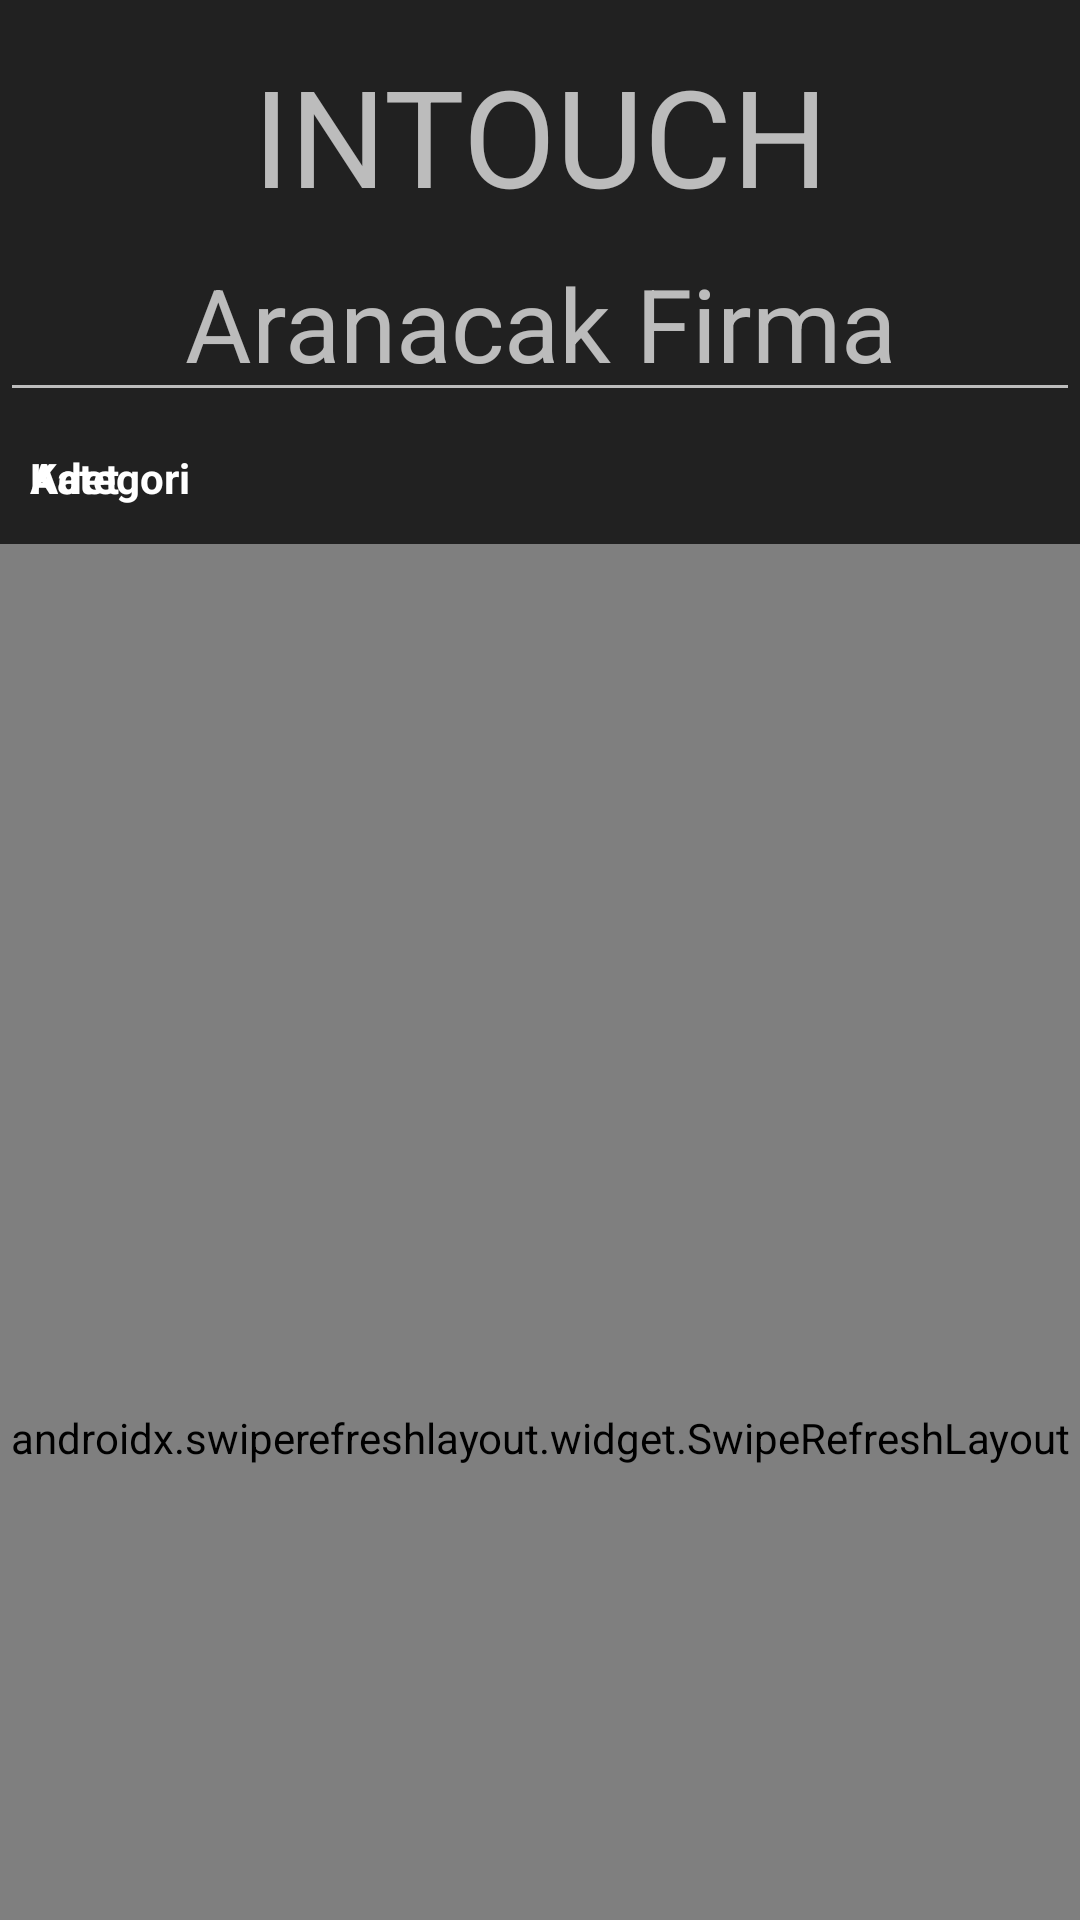

Write the Android layout XML for this screen, with the resource values it uses.
<!-- AndroidManifest.xml: activity theme App.Main -->
<!-- res/layout/activity_main.xml -->
<?xml version="1.0" encoding="utf-8"?>
<androidx.constraintlayout.widget.ConstraintLayout xmlns:android="http://schemas.android.com/apk/res/android"
    xmlns:app="http://schemas.android.com/apk/res-auto"
    xmlns:tools="http://schemas.android.com/tools"
    android:layout_width="match_parent"
    android:layout_height="match_parent"
    android:background="?android:attr/colorBackground">

    <androidx.coordinatorlayout.widget.CoordinatorLayout
        android:layout_width="match_parent"
        android:layout_height="match_parent"
        app:layout_constraintTop_toTopOf="parent"
        tools:context=".activity.MainActivity">

        <androidx.swiperefreshlayout.widget.SwipeRefreshLayout
            android:id="@+id/swipeRefresh"
            android:layout_width="match_parent"
            android:layout_height="match_parent"
            app:layout_behavior="com.google.android.material.appbar.AppBarLayout$ScrollingViewBehavior">

            <androidx.constraintlayout.widget.ConstraintLayout
                android:layout_width="match_parent"
                android:layout_height="wrap_content">

                <androidx.core.widget.NestedScrollView
                    android:layout_width="match_parent"
                    android:layout_height="wrap_content"
                    android:fadingEdge="vertical"
                    android:fadingEdgeLength="2dp"
                    android:requiresFadingEdge="vertical"
                    app:layout_constraintTop_toTopOf="parent">

                    <androidx.constraintlayout.widget.ConstraintLayout
                        android:layout_width="match_parent"
                        android:layout_height="wrap_content">

                        <androidx.recyclerview.widget.RecyclerView
                            android:id="@+id/recyclerViewCategory"
                            android:layout_width="match_parent"
                            android:layout_height="wrap_content"
                            android:orientation="vertical"
                            app:layoutManager="androidx.recyclerview.widget.LinearLayoutManager"
                            app:layout_constraintTop_toTopOf="parent"
                            tools:listitem="@layout/item_category" />
                    </androidx.constraintlayout.widget.ConstraintLayout>
                </androidx.core.widget.NestedScrollView>
            </androidx.constraintlayout.widget.ConstraintLayout>
        </androidx.swiperefreshlayout.widget.SwipeRefreshLayout>

        <com.google.android.material.appbar.AppBarLayout
            android:id="@+id/appBarLayout"
            android:layout_width="match_parent"
            android:layout_height="wrap_content">

            <com.google.android.material.appbar.CollapsingToolbarLayout
                android:layout_width="match_parent"
                android:layout_height="wrap_content"
                android:paddingTop="15dp"
                app:layout_scrollFlags="scroll|exitUntilCollapsed|snap">

                <LinearLayout
                    android:layout_width="match_parent"
                    android:layout_height="wrap_content"
                    android:orientation="vertical"
                    app:layout_collapseMode="parallax"
                    app:layout_constraintTop_toTopOf="parent">

                    <TextView
                        android:layout_width="match_parent"
                        android:layout_height="wrap_content"
                        android:text="INTOUCH"
                        android:textAlignment="center"
                        android:textAppearance="@style/TextAppearance.AppCompat.Display2" />

                    <EditText
                        android:id="@+id/searchFirmName"
                        android:layout_width="match_parent"
                        android:layout_height="wrap_content"
                        android:textAppearance="@style/TextAppearance.AppCompat.Display1"
                        android:ems="10"
                        android:inputType="textPersonName"
                        android:textAlignment="center"
                        android:textColor="@android:color/white"
                        android:hint="Aranacak Firma"/>

                    <LinearLayout
                        app:layout_constraintTop_toBottomOf="@id/searchFirmName"
                        android:id="@+id/firmList"
                        android:orientation="vertical"
                        android:layout_width="match_parent"
                        android:layout_height="wrap_content"/>

                </LinearLayout>
            </com.google.android.material.appbar.CollapsingToolbarLayout>

            <LinearLayout
                android:layout_width="match_parent"
                android:layout_height="wrap_content"
                android:orientation="vertical">

                <androidx.constraintlayout.widget.ConstraintLayout
                    android:id="@+id/sortingContent"
                    android:layout_width="match_parent"
                    android:layout_height="wrap_content"
                    android:padding="10dp">

                    <CheckBox
                        android:id="@+id/checkBoxCountry"
                        android:layout_width="wrap_content"
                        android:layout_height="wrap_content"
                        android:button="@drawable/s_filter_button"
                        android:layoutDirection="rtl"
                        android:text="Kategori"
                        android:layout_marginStart="10dp"
                        android:textStyle="bold"
                        app:layout_constraintBottom_toBottomOf="parent"
                        app:layout_constraintEnd_toStartOf="@+id/checkBoxTotalCases"
                        app:layout_constraintHorizontal_chainStyle="spread_inside"
                        app:layout_constraintStart_toStartOf="parent"
                        app:layout_constraintTop_toTopOf="parent" />

                    <CheckBox
                        android:id="@+id/checkBoxTotalCases"
                        android:layout_width="wrap_content"
                        android:layout_height="wrap_content"
                        android:button="@drawable/s_filter_button"
                        android:layoutDirection="rtl"
                        android:layout_marginStart="10dp"
                        android:text="Adet"
                        android:textStyle="bold"
                        app:layout_constraintBottom_toBottomOf="parent"
                        app:layout_constraintHorizontal_chainStyle="spread_inside"
                        app:layout_constraintStart_toEndOf="@+id/checkBoxCountry"
                        app:layout_constraintTop_toTopOf="parent" />

                </androidx.constraintlayout.widget.ConstraintLayout>
            </LinearLayout>
        </com.google.android.material.appbar.AppBarLayout>
    </androidx.coordinatorlayout.widget.CoordinatorLayout>
</androidx.constraintlayout.widget.ConstraintLayout>
<!-- res/layout/item_category.xml (included above) -->
<?xml version="1.0" encoding="utf-8"?>
<androidx.cardview.widget.CardView xmlns:android="http://schemas.android.com/apk/res/android"
    xmlns:app="http://schemas.android.com/apk/res-auto"
    xmlns:tools="http://schemas.android.com/tools"
    android:layout_width="match_parent"
    android:layout_height="wrap_content"
    android:layout_marginHorizontal="16dp"
    android:layout_marginVertical="8dp"
    android:background="?selectableItemBackground"
    android:clickable="true"
    android:focusable="true">

    <androidx.constraintlayout.widget.ConstraintLayout
        android:layout_width="match_parent"
        android:layout_height="wrap_content"
        android:padding="8dp">

        <TextView
            android:id="@+id/textViewCategoryName"
            android:layout_width="0dp"
            android:layout_height="wrap_content"
            android:gravity="start|center_vertical"
            android:ellipsize="end"
            android:textStyle="bold"
            android:textAlignment="viewStart"
            android:paddingEnd="30dp"
            app:layout_constraintBottom_toBottomOf="parent"
            app:layout_constraintHorizontal_chainStyle="spread"
            app:layout_constraintStart_toStartOf="parent"
            app:layout_constraintTop_toTopOf="parent"
            tools:text="Kart Borcu - 50"
            tools:ignore="RtlSymmetry" />

        <ImageView
            android:id="@+id/imageButtonDetail"
            android:layout_width="wrap_content"
            android:layout_height="wrap_content"
            android:src="@drawable/ic_chevron_right"
            app:layout_constraintBottom_toBottomOf="parent"
            app:layout_constraintEnd_toEndOf="parent"
            app:layout_constraintTop_toTopOf="parent" />
    </androidx.constraintlayout.widget.ConstraintLayout>
</androidx.cardview.widget.CardView>
<!-- resources referenced by this layout -->
<resources>
  <!-- drawable ic_chevron_right (drawable) -->
  <vector xmlns:android="http://schemas.android.com/apk/res/android"
      android:width="24dp"
      android:height="24dp"
      android:viewportWidth="24.0"
      android:viewportHeight="24.0">
      <path
          android:fillColor="?attr/colorControlNormal"
          android:pathData="M10,6L8.59,7.41 13.17,12l-4.58,4.59L10,18l6,-6z" />
  </vector>
  <!-- drawable s_filter_button (drawable) -->
  <?xml version="1.0" encoding="utf-8"?>
  <selector xmlns:android="http://schemas.android.com/apk/res/android">
      <item android:drawable="@drawable/ic_sort_down" android:state_activated="true" android:state_checked="true" />
      <item android:drawable="@drawable/ic_sort_up" android:state_activated="true" android:state_checked="false" />
      <item android:drawable="@drawable/ic_empty" android:state_activated="false" android:state_checked="true" />
      <item android:drawable="@drawable/ic_empty" android:state_activated="false" android:state_checked="false" />
  </selector>
  <style name="App.Main">
          <item name="android:windowBackground">@drawable/bg_splash</item>
          <item name="windowActionBar">false</item>
          <item name="windowNoTitle">true</item>
      </style>
  <!-- drawable ic_sort_down (drawable) -->
  <vector xmlns:android="http://schemas.android.com/apk/res/android"
      android:width="24dp"
      android:height="24dp"
      android:viewportWidth="24.0"
      android:viewportHeight="24.0">
      <path
          android:fillColor="?attr/colorControlActivated"
          android:pathData="M7,10l5,5 5,-5z" />
  </vector>
  <!-- drawable ic_sort_up (drawable) -->
  <vector xmlns:android="http://schemas.android.com/apk/res/android"
      android:width="24dp"
      android:height="24dp"
      android:viewportWidth="24.0"
      android:viewportHeight="24.0">
      <path
          android:fillColor="?attr/colorControlActivated"
          android:pathData="M7,14l5,-5 5,5z" />
  </vector>
  <!-- drawable ic_empty (drawable) -->
  <?xml version="1.0" encoding="utf-8"?>
  <shape xmlns:android="http://schemas.android.com/apk/res/android"
      android:shape="rectangle">
      <size
          android:width="24dp"
          android:height="24dp" />
      <solid android:color="@android:color/transparent" />
  </shape>
  <!-- drawable bg_splash (drawable) -->
  <?xml version="1.0" encoding="utf-8"?>
  <layer-list xmlns:android="http://schemas.android.com/apk/res/android">
      <item>
          <shape android:shape="rectangle">
              <solid android:color="?android:attr/colorBackground" />
          </shape>
      </item>
      <item android:gravity="center">
          <bitmap
              android:gravity="center"
              android:src="@drawable/brain"
              android:tint="@android:color/darker_gray" />
      </item>
  </layer-list>
  <!-- drawable brain: png bitmap (drawable-nodpi, 4271 bytes) -->
</resources>
